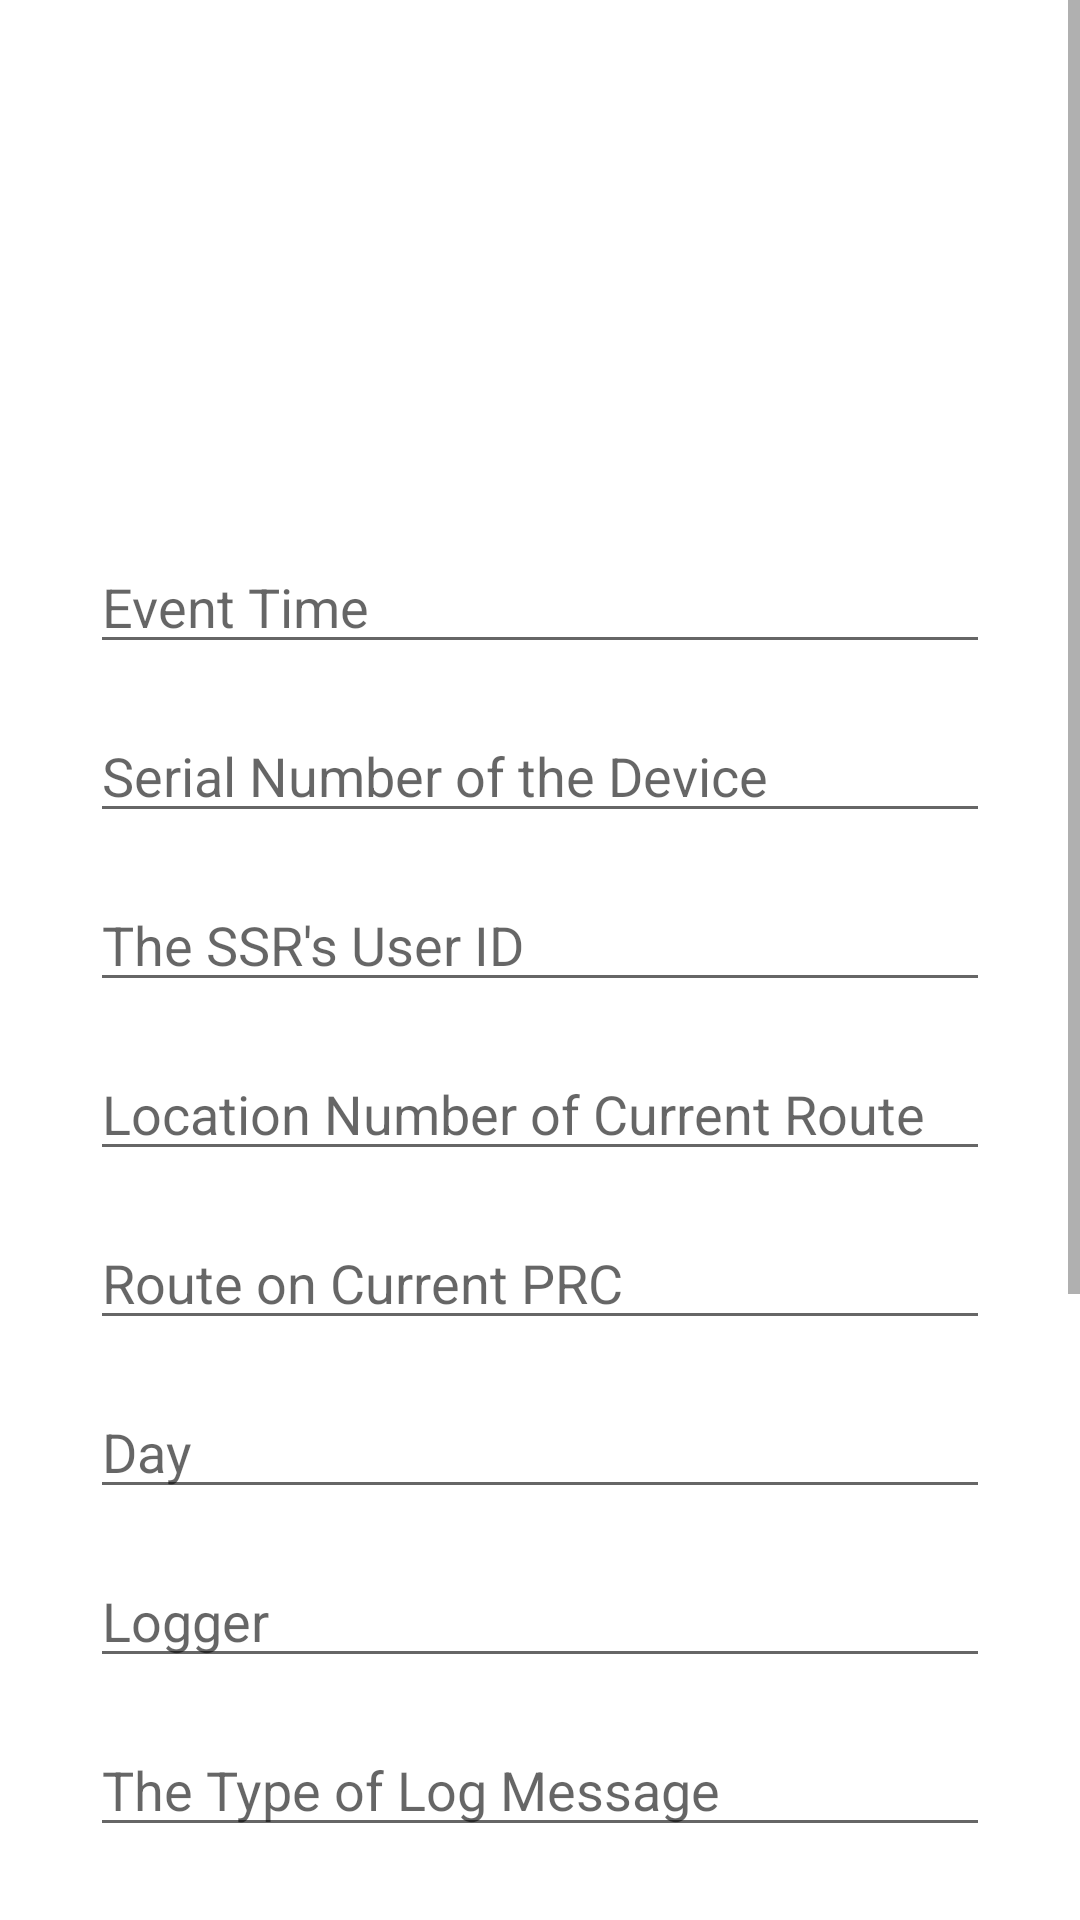

Android layout source for this screen:
<!-- AndroidManifest.xml: application theme Theme.RecyclerViewDatabaseProject -->
<!-- res/layout/activity_main.xml -->
<?xml version="1.0" encoding="utf-8"?>
<ScrollView xmlns:android="http://schemas.android.com/apk/res/android"
    xmlns:tools="http://schemas.android.com/tools"
    android:layout_width="match_parent"
    android:layout_height="match_parent"
    tools:context=".MainActivity">

    <LinearLayout
        android:layout_width="match_parent"
        android:layout_height="match_parent"
        android:orientation="vertical">

        <ImageView
            android:id="@+id/imv_cintas_logo3"
            android:layout_width="100dp"
            android:layout_height="100dp"
            android:layout_gravity="center_horizontal"
            android:layout_marginTop="40dp"
            android:src="@drawable/cintas_logo2" />

        <EditText
            android:id="@+id/et_event_time"
            android:layout_width="match_parent"
            android:layout_height="wrap_content"
            android:layout_gravity="center"
            android:clickable="false"
            android:focusable="false"
            android:focusableInTouchMode="false"
            android:cursorVisible="false"
            android:layout_marginStart="30dp"
            android:layout_marginTop="40dp"
            android:layout_marginEnd="30dp"
            android:hint="@string/event_time_hint"
            android:inputType="text" />

        <EditText
            android:id="@+id/et_host_id"
            android:layout_width="match_parent"
            android:layout_height="wrap_content"
            android:layout_gravity="center"
            android:layout_marginStart="30dp"
            android:layout_marginTop="15dp"
            android:layout_marginEnd="30dp"
            android:hint="@string/serial_num_hint"
            android:inputType="text" />

        <EditText
            android:id="@+id/et_user_id"
            android:layout_width="match_parent"
            android:layout_height="wrap_content"
            android:layout_gravity="center"
            android:layout_marginStart="30dp"
            android:layout_marginTop="15dp"
            android:layout_marginEnd="30dp"
            android:hint="@string/user_id_hint"
            android:inputType="text" />

        <EditText
            android:id="@+id/et_location_nbr"
            android:layout_width="match_parent"
            android:layout_height="wrap_content"
            android:layout_gravity="center"
            android:layout_marginStart="30dp"
            android:layout_marginTop="15dp"
            android:layout_marginEnd="30dp"
            android:maxLength="4"
            android:digits="0123456789"
            android:hint="@string/location_hint"
            android:inputType="number" />

        <EditText
            android:id="@+id/et_route_nbr"
            android:layout_width="match_parent"
            android:layout_height="wrap_content"
            android:layout_gravity="center"
            android:layout_marginStart="30dp"
            android:layout_marginTop="15dp"
            android:layout_marginEnd="30dp"
            android:digits="0123456789"
            android:maxLength="2"
            android:hint="@string/route_hint"
            android:inputType="number" />

        <EditText
            android:id="@+id/et_day"
            android:layout_width="match_parent"
            android:layout_height="wrap_content"
            android:layout_gravity="center"
            android:layout_marginStart="30dp"
            android:maxLength="1"
            android:digits="0123456789"
            android:layout_marginTop="15dp"
            android:layout_marginEnd="30dp"
            android:hint="@string/day_hint"
            android:inputType="number" />

        <EditText
            android:id="@+id/et_logger"
            android:layout_width="match_parent"
            android:layout_height="wrap_content"
            android:layout_gravity="center"
            android:layout_marginStart="30dp"
            android:layout_marginTop="15dp"
            android:layout_marginEnd="30dp"
            android:hint="@string/logger_hint"
            android:inputType="text" />

        <EditText
            android:id="@+id/et_event_nbr"
            android:layout_width="match_parent"
            android:layout_height="wrap_content"
            android:layout_gravity="center"
            android:layout_marginStart="30dp"
            android:layout_marginTop="15dp"
            android:layout_marginEnd="30dp"
            android:hint="@string/event_number_hint"
            android:inputType="number"
            android:digits="0123456789"
            android:maxLength="5" />

        <EditText
            android:id="@+id/et_addt_desc"
            android:layout_width="match_parent"
            android:layout_height="wrap_content"
            android:layout_gravity="center"
            android:layout_marginStart="30dp"
            android:layout_marginTop="15dp"
            android:layout_marginEnd="30dp"
            android:hint="@string/additional_description_hint"
            android:inputType="text" />

        <EditText
            android:id="@+id/et_addt_nbr"
            android:layout_width="match_parent"
            android:layout_height="wrap_content"
            android:layout_gravity="center"
            android:layout_marginStart="30dp"
            android:layout_marginTop="15dp"
            android:layout_marginEnd="30dp"
            android:hint="@string/additional_number_hint"
            android:inputType="number"
            android:digits="0123456789" />

        <LinearLayout
            android:layout_width="match_parent"
            android:layout_height="wrap_content"
            android:layout_marginTop="65dp"
            android:orientation="horizontal"
            android:paddingHorizontal="30dp">

            <Button
                android:id="@+id/btn_submit"
                android:layout_width="125dp"
                android:layout_height="wrap_content"
                android:layout_gravity="center_horizontal"
                android:layout_marginLeft="30dp"
                android:text="@string/submit_btn_text"
                android:textAlignment="center" />

            <Button
                android:id="@+id/btn_edit"
                android:layout_width="125dp"
                android:layout_height="wrap_content"
                android:layout_gravity="center_horizontal"
                android:layout_marginLeft="30dp"
                android:text="@string/update_btn_text"
                android:textAlignment="center" />
        </LinearLayout>

        <Button
            android:id="@+id/btn_display"
            android:layout_width="125dp"
            android:layout_height="wrap_content"
            android:layout_gravity="center_horizontal"
            android:layout_marginTop="20dp"
            android:layout_marginBottom="40dp"
            android:text="@string/display_btn_text"
            android:textAlignment="center" />

    </LinearLayout>
</ScrollView>
<!-- resources referenced by this layout -->
<resources>
  <string name="additional_description_hint">Additional Description of the Event</string>
  <string name="additional_number_hint">Additional Number Description</string>
  <string name="day_hint">Day</string>
  <string name="display_btn_text">DISPLAY</string>
  <string name="event_number_hint">The Type of Log Message</string>
  <string name="event_time_hint">Event Time</string>
  <string name="location_hint">Location Number of Current Route</string>
  <string name="logger_hint">Logger</string>
  <string name="route_hint">Route on Current PRC</string>
  <string name="serial_num_hint">Serial Number of the Device</string>
  <string name="submit_btn_text">SUBMIT</string>
  <string name="update_btn_text">UPDATE</string>
  <string name="user_id_hint">The SSR\'s User ID</string>
  <style name="Theme.RecyclerViewDatabaseProject" parent="Theme.MaterialComponents.DayNight.DarkActionBar">
          
          <item name="colorPrimary">@color/purple_500</item>
          <item name="colorPrimaryVariant">@color/purple_700</item>
          <item name="colorOnPrimary">@color/white</item>
          
          <item name="colorSecondary">@color/teal_200</item>
          <item name="colorSecondaryVariant">@color/teal_700</item>
          <item name="colorOnSecondary">@color/black</item>
          
          <item name="android:statusBarColor" tools:targetApi="l">?attr/colorPrimaryVariant</item>
          
      </style>
  <!-- not gathered from this repository: default colours our renderer supplied (Android Studio template values) -->
  <color name="purple_500">#FF6200EE</color>
  <color name="purple_700">#FF3700B3</color>
  <color name="teal_200">#FF03DAC5</color>
  <color name="teal_700">#FF018786</color>
  <color name="black">#FF000000</color>
  <color name="white">#FFFFFFFF</color>
</resources>
